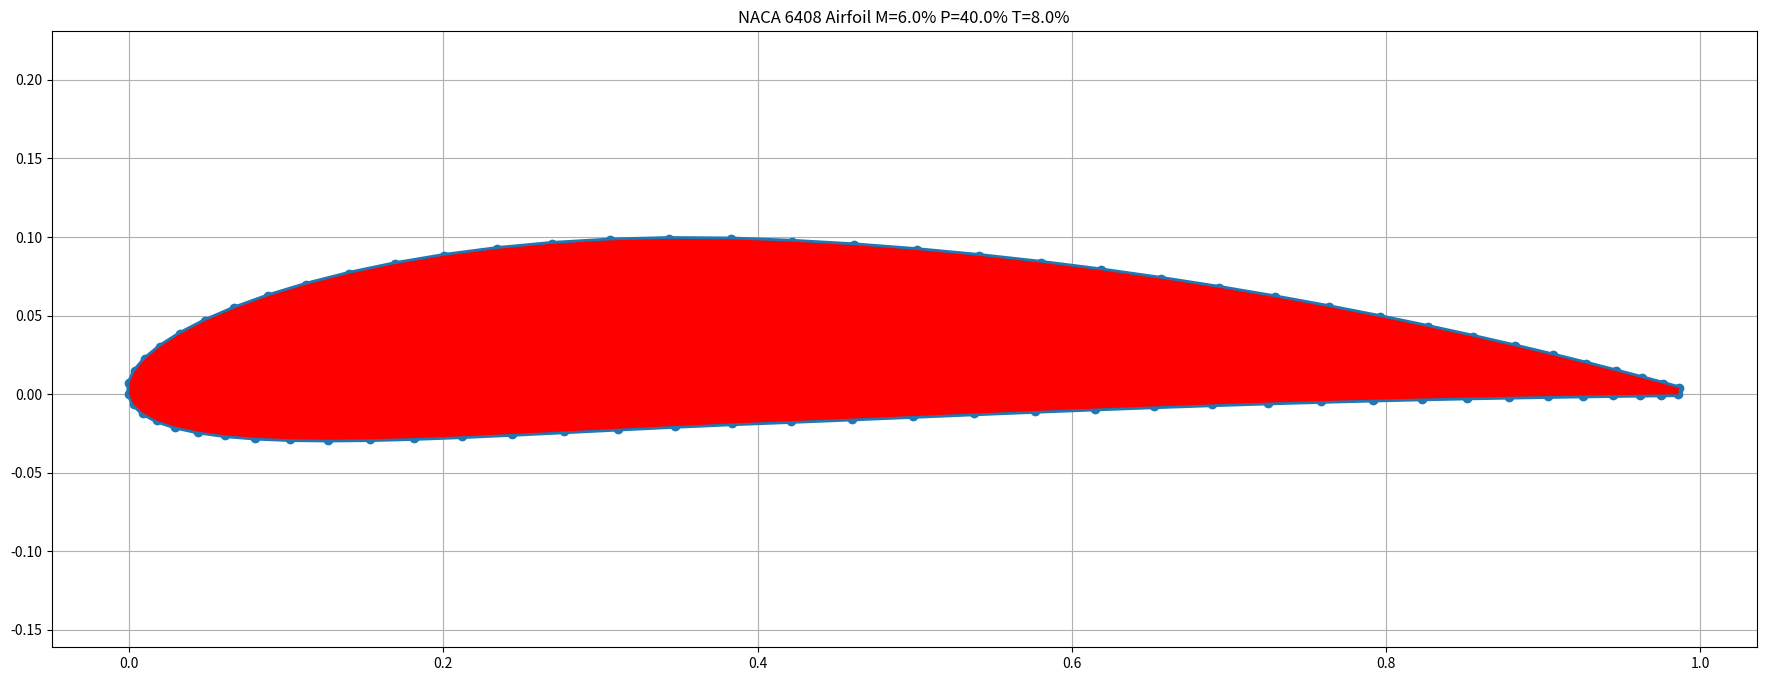
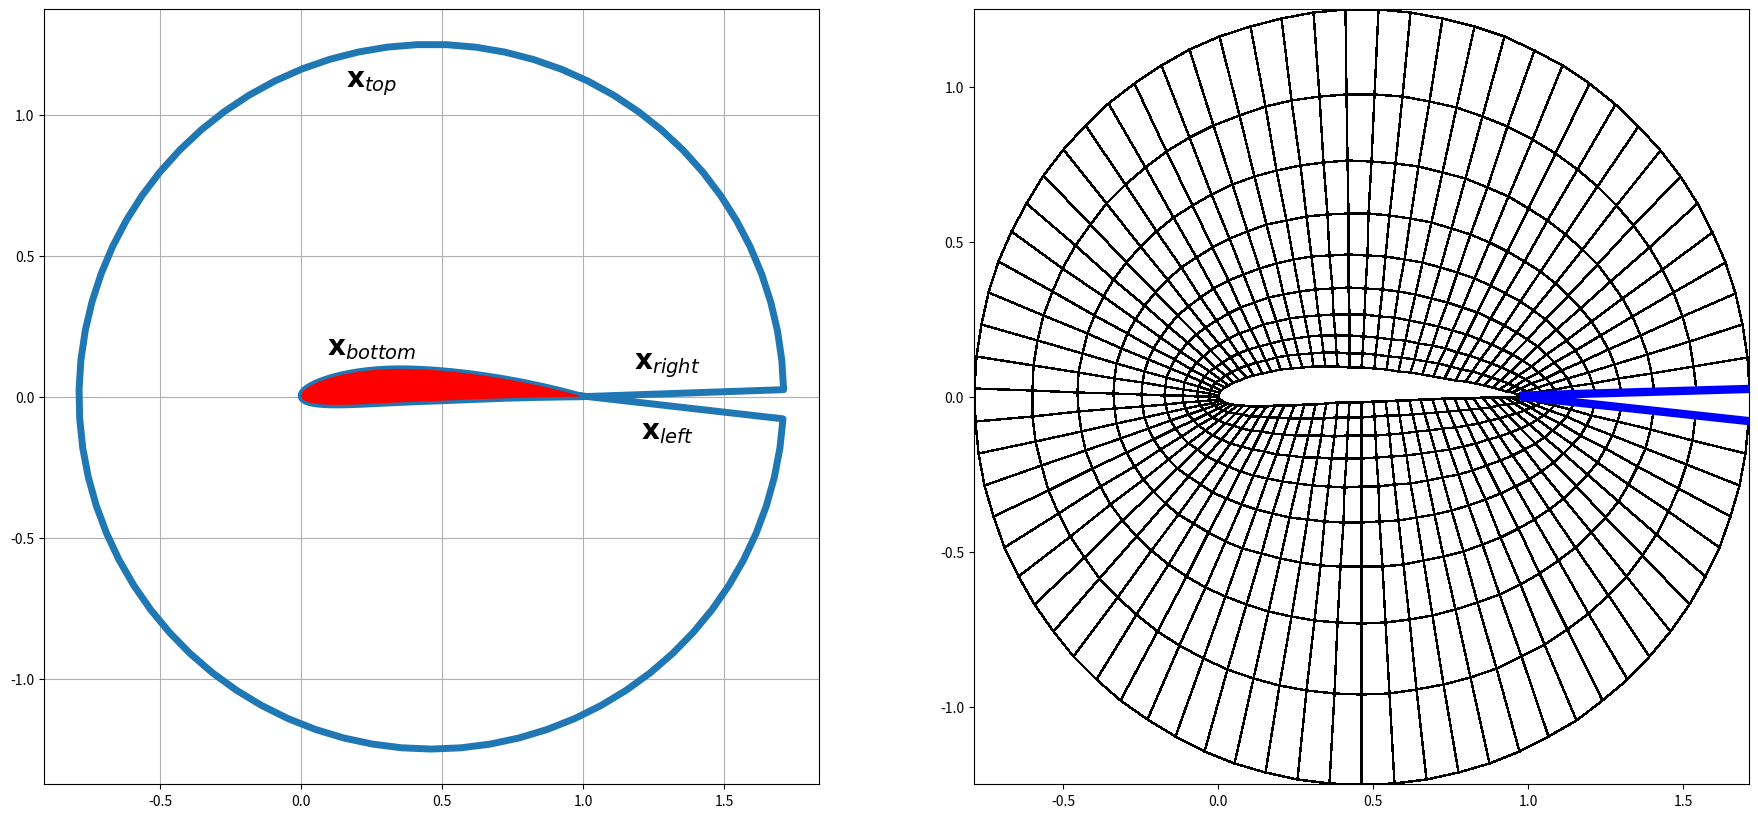
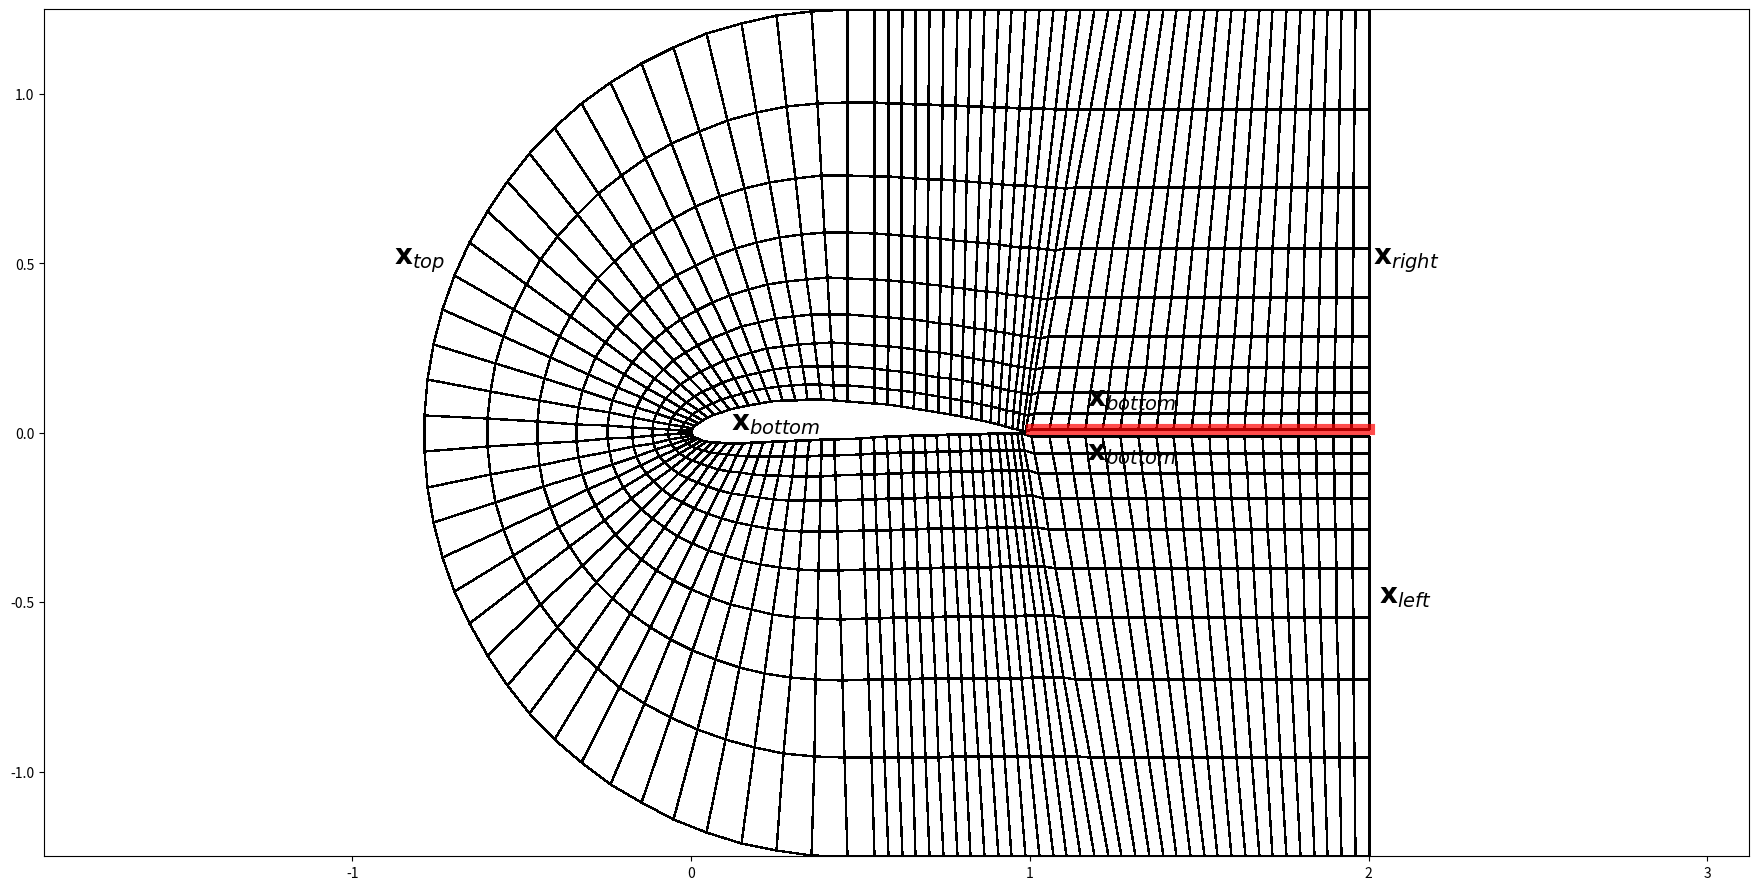

Write Python code to recreate these figures, in order.
#!/usr/bin/env python
# coding: utf-8

# Title: Computational Fluid Dynamics 03: Grids for airfoils
# Date: 2017-05-09 08:30
# Category: ComputationalFluidDynamics
# Tags: Python, grid generation
# Slug: cfd-03-grids-for-airfoils
# Cover: /p5103/img5103/output_7_0.png
# Authors: Peter Schuhmacher
# Summary: Vectorized Python code to generate grids for airfoils

# In[1]:


import numpy as np
import matplotlib.pyplot as plt
import matplotlib.colors as mclr

def scale01(z):   #--- transform z to [0 ..1]
    return (z-np.min(z))/(np.max(z)-np.min(z))

def scale11(z):   #--- transform z to [-1 ..1]
    return 2.0*(scale01(z)-0.5)

def redu(A): return A[0:-1,0:-1]


# ## Create your own NACA airfoil profile
# 
# Here http://airfoiltools.com/ is a online tool where you can generate your own profil of an airfoil.
# 
# #### Graphical display of the profile

# In[2]:


px = np.array([9.86442e-01, 9.75972e-01, 9.62609e-01, 9.46424e-01, 9.27507e-01, 9.05965e-01, 8.81917e-01, 8.55503e-01, 8.26873e-01, 7.96195e-01, 7.63650e-01, 7.29431e-01, 6.93744e-01, 6.56806e-01,
       6.18842e-01, 5.80087e-01, 5.40782e-01, 5.01174e-01, 4.61516e-01, 4.22059e-01, 3.82788e-01, 3.43869e-01, 3.05921e-01, 2.69213e-01, 2.34002e-01, 2.00539e-01, 1.69056e-01, 1.39770e-01,
       1.12880e-01, 8.85600e-02, 6.69640e-02, 4.82210e-02, 3.24370e-02, 1.96930e-02, 1.00510e-02, 3.54700e-03, 1.98000e-04, 0.00000e+00, 2.88500e-03, 8.76500e-03, 1.75790e-02, 2.92500e-02,
       4.36840e-02, 6.07730e-02, 8.03960e-02, 1.02423e-01, 1.26714e-01, 1.53123e-01, 1.81496e-01, 2.11676e-01, 2.43499e-01, 2.76797e-01, 3.11395e-01, 3.47114e-01, 3.83767e-01, 4.21506e-01,
       4.60025e-01, 4.98826e-01, 5.37677e-01, 5.76348e-01, 6.14603e-01, 6.52211e-01, 6.88939e-01, 7.24559e-01, 7.58849e-01, 7.91590e-01, 8.22575e-01, 8.51604e-01, 8.78488e-01, 9.03052e-01,
       9.25133e-01, 9.44583e-01, 9.61271e-01, 9.75084e-01, 9.85928e-01])
py = np.array([ 0.003794,  0.006669,  0.010271,  0.014531,  0.019373,  0.024709,  0.030445,  0.036484,  0.042724,  0.049065,  0.055404,  0.061641,  0.06768 ,  0.073424,  0.078785,  0.083676,  0.088018,
        0.091737,  0.094768,  0.097055,  0.09851 ,  0.098792,  0.09784 ,  0.095689,  0.092396,  0.088044,  0.082734,  0.076589,  0.069743,  0.062343,  0.05454 ,  0.046485,  0.038325,  0.030193,
        0.022209,  0.014471,  0.007052,  0.      , -0.006437, -0.012027, -0.016779, -0.020704, -0.023825, -0.026172, -0.027782, -0.028706, -0.029   , -0.028733, -0.027985, -0.026841, -0.025397,
       -0.023753, -0.022012, -0.020277, -0.01865 , -0.01716 , -0.015589, -0.01396 , -0.012326, -0.010734, -0.009222, -0.007818, -0.006542, -0.005403, -0.004404, -0.003543, -0.002811, -0.002197,
       -0.001688, -0.001271, -0.000931, -0.000659, -0.000443, -0.000277, -0.000153])
nn = len(px)


# In[3]:


fig, ax = plt.subplots(figsize=(22,8))
ax.plot(px,py,'o-',lw=4)
ax.fill(px,py,'r', zorder=10)
ax.grid(True, zorder=5)
ax.set_aspect('equal', 'datalim')
plt.title('NACA 6408 Airfoil M=6.0% P=40.0% T=8.0%')
plt.show()


# ## O-grid
# 
# This is a polar type grid. The lower boundary is now given by the data of the airfoil. The grid is steched in r-direction so that the grid points are concentrated near the airfoil surface. Angel $\phi$ is not fully closed for demonstration purposes only.

# In[4]:


def fStretch(my):
    yStretch = 0.5; yOffset = 2.95  #control Parameters
    iy =np.linspace(0,1,my)
    sy = scale01(np.exp((yStretch*(yOffset+iy))**2));  # build streched 
    return sy

def coord (a,b,xi):
       return a + xi*(b-a)
    
#--- outer circle, north boundary ------
R   = 1.25;
cx  = px[nn//4]; cy=py[nn//4]
phi = np.linspace(0.02,1.98*np.pi, nn) #for demonstration only, (0.0,2.0*np.pi, nn) else
Rtx = R*np.cos(phi) +cx; 
Rty = R*np.sin(phi)

mx = px.size    # number of points in x-direction
my = 10         # number of points in y-direction

#--- initialize the 2D arrays of coordinates ---------
xk = np.zeros((mx,my))
yk = np.zeros((mx,my))

yEta = fStretch(my)   # strechting in y-direction

#--- assemble the coord arrays ------------------
for t in range(0,mx):
    xk[t,:] = coord(px[t], Rtx[t],yEta)
    yk[t,:] = coord(py[t], Rty[t],yEta)


# #### Graphical display

# In[5]:


#---- grafics --------------------------------------------------------
fig = plt.figure(figsize=(22,11)) 
ax = fig.add_subplot(121)
Gx = np.append(np.append(px,Rtx),px[0])
Gy = np.append(np.append(py,Rty),py[0])
ax.plot(Gx,Gy, '-', lw=5 )
ax.fill(px, py, 'r',zorder=10)
plt.text(0.25, 0.15, r"$\mathbf{x}_{bottom}$",horizontalalignment='center', fontsize=20)
plt.text(0.25, 1.10, r"$\mathbf{x}_{top}$",   horizontalalignment='center', fontsize=20)
plt.text(1.30, 0.10, r"$\mathbf{x}_{right}$", horizontalalignment='center', fontsize=20)
plt.text(1.30,-0.15, r"$\mathbf{x}_{left}$",  horizontalalignment='center', fontsize=20)
ax.grid(True, zorder=5)
ax.set_aspect('equal')

myCmap = mclr.ListedColormap(['white','white'])
ax4 = fig.add_subplot(122)
ax4.pcolormesh(xk, yk, redu(np.zeros_like(xk)), edgecolors='k', linewidths=1, cmap=myCmap)
ax4.plot((px[0], Rtx[0] ),(py[0], Rty[0]), 'b-',lw=6)
ax4.plot((px[-1],Rtx[-1]),(py[-1],Rty[-1]),'b-',lw=6)
#ax4.fill(px, py, 'r',zorder=10)
plt.show()
ax4.set_aspect('equal')

plt.show()


# ## C-grid
# 
# Concerning the grid point economics the C-grid is useful to have more grid pints downwind the airfoil. The grid has to be generated in several patches that are concatenated. It needs a certain effort to get smooth interfaces which are not optimized in this example.

# In[6]:


#nn = nk//2
ix1 = nn//4; ix2 = nn-ix1

R = 1.25; dy = 0.01; dx = 0.005
xback = 2.0
#--- lower boundary ---------------------------
q1x = np.linspace(xback,1.0+dx,20); q1y = np.zeros_like(q1x)+dy; 
q2x = px[  0:ix1-1];                q2y = py[  0:ix1-1]
q3x = px[ix1:ix2-1];                q3y = py[ix1:ix2-1]
q4x = px[ix2:nn-1];                 q4y = py[ix2:nn-1]
q5x = np.linspace(1.0+dx,xback,20); q5y = np.zeros_like(q5x)-dy; 

qtx = np.array([]);                 qty = np.array([]);
qtx = np.append(np.append(np.append(np.append(q1x,q2x),q3x),q4x),q5x)
qty = np.append(np.append(np.append(np.append(q1y,q2y),q3y),q4y),q5y)

#--- upper boundary ------------------------------
Q1x = np.linspace(q1x[0],q2x[-1],q1x.size+q2x.size)
Q1y = R*np.ones_like(Q1x)

cx = q3x[0]; cy=q3y[0]
phi = np.linspace(ix1+1,ix2, q3x.size)
phi = scale01(phi)*np.pi + 0.5*np.pi

Q2x = R*np.cos(phi) +cx; 
Q2y = R*np.sin(phi)

Q3x =  np.linspace(q2x[-1],q1x[0],q1x.size+q2x.size)
Q3y = -R*np.ones_like(Q3x)

Qtx = np.append(np.append(Q1x,Q2x),Q3x)
Qty = np.append(np.append(Q1y,Q2y),Q3y)


# #### Graphical display

# In[7]:


mx = qtx.size         # number of points in x-direction
my = 10               # number of points in y-direction
gsi = fStretch(my)    # streching in y-direction

#---- initialize ---------------------
xk = np.zeros((mx,my))
yk = np.zeros((mx,my))

#---- complete the 2D x-and y-coord -------------------------------------------
for t in range(0,mx):
    xk[t,:] = coord(qtx[t], Qtx[t],gsi)
    yk[t,:] = coord(qty[t], Qty[t],gsi)

#---- grafics ----------------------------------------------------------------
fig = plt.figure(figsize=(22,11)) 
myCmap = mclr.ListedColormap(['white','white'])
ax4 = fig.add_subplot(111)
ax4.pcolormesh(xk, yk, redu(0*xk), edgecolors='k', linewidths=1, cmap=myCmap)
ax4.plot(q1x,q1y,'r-', lw=8,alpha=0.7 )
plt.text(0.25, 0.01,r"$\mathbf{x}_{bottom}$",horizontalalignment='center', fontsize=20)
plt.text(-0.8, 0.50,r"$\mathbf{x}_{top}$",   horizontalalignment='center', fontsize=20)
plt.text(1.30, 0.08,r"$\mathbf{x}_{bottom}$",horizontalalignment='center', fontsize=20)
plt.text(1.30,-0.08,r"$\mathbf{x}_{bottom}$",horizontalalignment='center', fontsize=20)
plt.text(2.11, 0.5, r"$\mathbf{x}_{right}$", horizontalalignment='center', fontsize=20)
plt.text(2.11,-0.5, r"$\mathbf{x}_{left}$",  horizontalalignment='center', fontsize=20)
ax4.set_aspect('equal', 'datalim')
plt.show()


# In[8]:


#http://airfoiltools.com/
#NACA NACA 4412 Airfoil M=4.0% P=40.0% T=12.0%
import numpy as np

airfoil = np.array(['''
  0.986442  0.003794
  0.975972  0.006669
  0.962609  0.010271
  0.946424  0.014531
  0.927507  0.019373
  0.905965  0.024709
  0.881917  0.030445
  0.855503  0.036484
  0.826873  0.042724
  0.796195  0.049065
  0.763650  0.055404
  0.729431  0.061641
  0.693744  0.067680
  0.656806  0.073424
  0.618842  0.078785
  0.580087  0.083676
  0.540782  0.088018
  0.501174  0.091737
  0.461516  0.094768
  0.422059  0.097055
  0.382788  0.098510
  0.343869  0.098792
  0.305921  0.097840
  0.269213  0.095689
  0.234002  0.092396
  0.200539  0.088044
  0.169056  0.082734
  0.139770  0.076589
  0.112880  0.069743
  0.088560  0.062343
  0.066964  0.054540
  0.048221  0.046485
  0.032437  0.038325
  0.019693  0.030193
  0.010051  0.022209
  0.003547  0.014471
  0.000198  0.007052
  0.000000  0.000000
  0.002885 -0.006437
  0.008765 -0.012027
  0.017579 -0.016779
  0.029250 -0.020704
  0.043684 -0.023825
  0.060773 -0.026172
  0.080396 -0.027782
  0.102423 -0.028706
  0.126714 -0.029000
  0.153123 -0.028733
  0.181496 -0.027985
  0.211676 -0.026841
  0.243499 -0.025397
  0.276797 -0.023753
  0.311395 -0.022012
  0.347114 -0.020277
  0.383767 -0.018650
  0.421506 -0.017160
  0.460025 -0.015589
  0.498826 -0.013960
  0.537677 -0.012326
  0.576348 -0.010734
  0.614603 -0.009222
  0.652211 -0.007818
  0.688939 -0.006542
  0.724559 -0.005403
  0.758849 -0.004404
  0.791590 -0.003543
  0.822575 -0.002811
  0.851604 -0.002197
  0.878488 -0.001688
  0.903052 -0.001271
  0.925133 -0.000931
  0.944583 -0.000659
  0.961271 -0.000443
  0.975084 -0.000277
  0.985928 -0.000153 '''])

b  = np.chararray.split(airfoil)
c  = np.array([float(x) for x in b[0]])
nk = c.size
nn = nk//2
px = c[0:nk-1:2]; py = c[1:nk:2]
print(nk, px.size, py.size)

